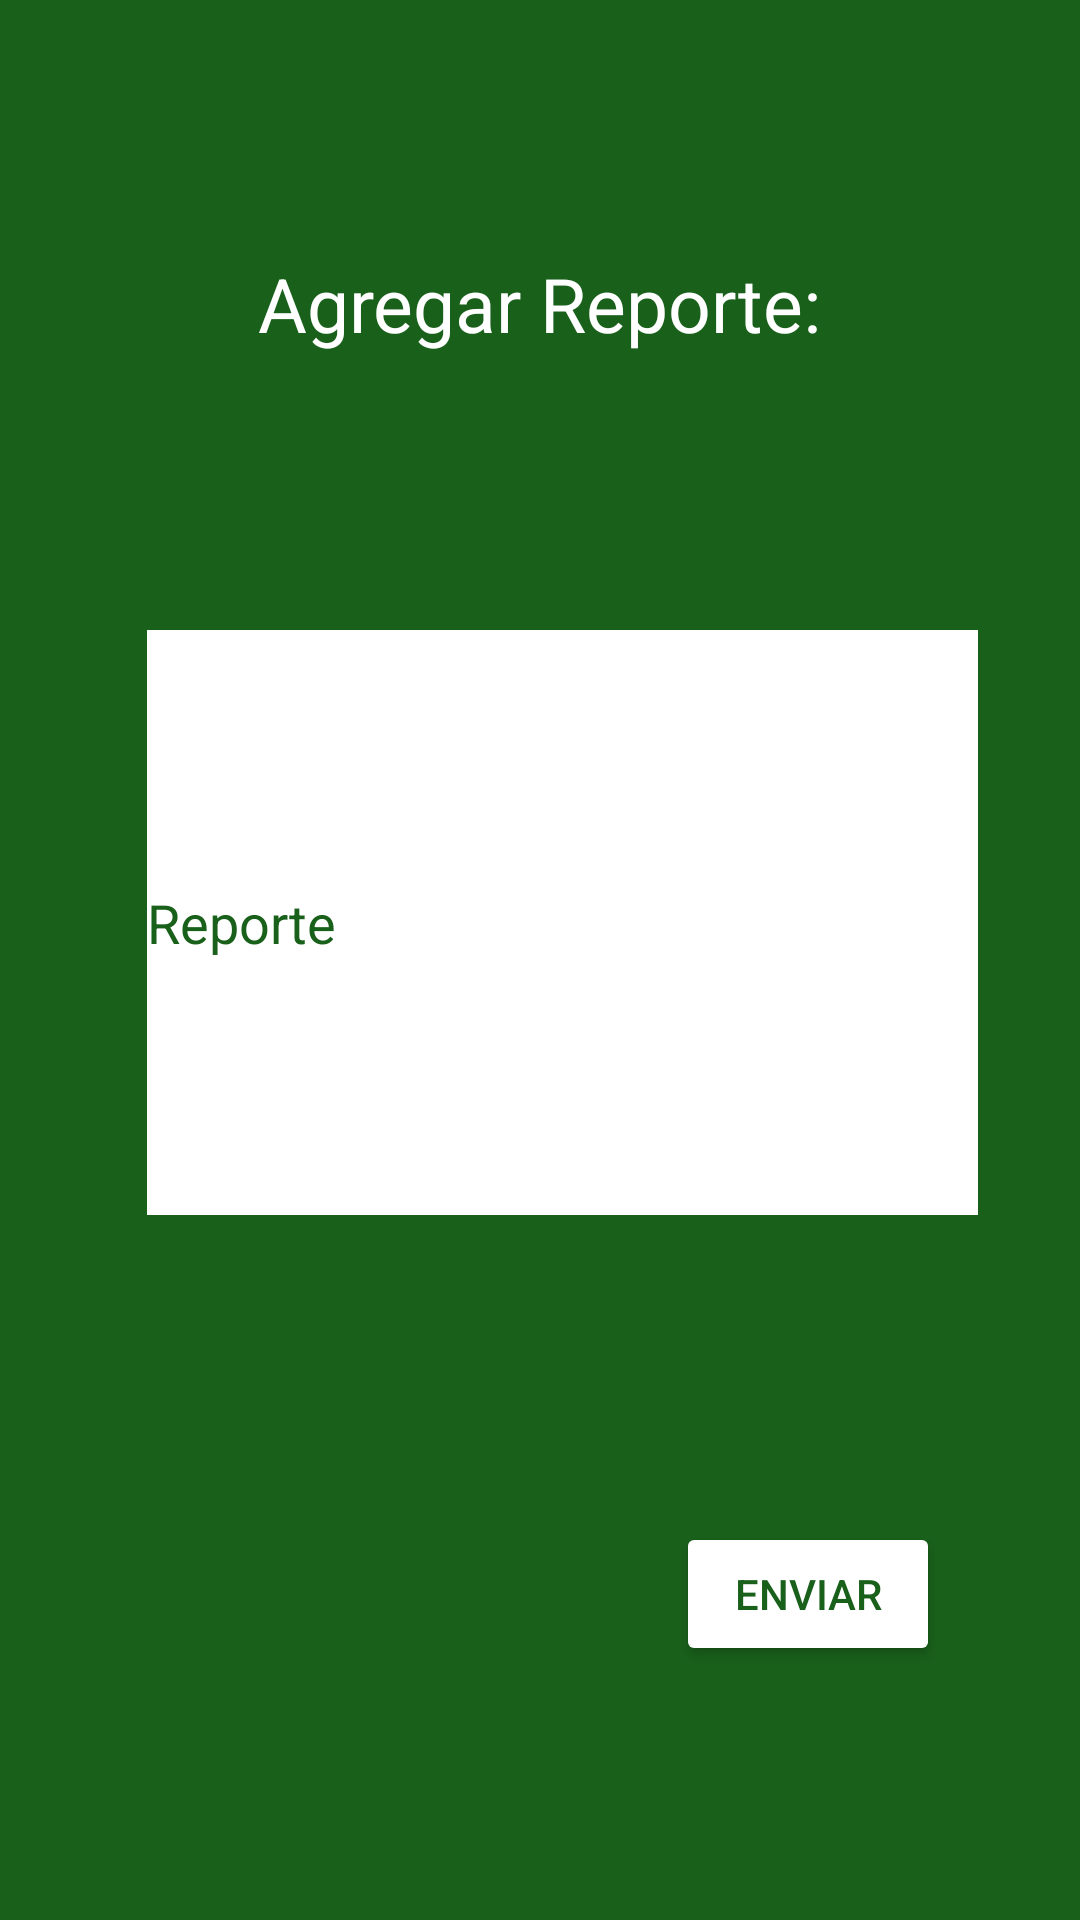

Here is an Android app screen rendered from its layout file. Give the layout XML and the strings, colors and styles it references.
<!-- AndroidManifest.xml: application theme Theme.MedicTurns -->
<!-- res/layout/fragment_reporte.xml -->
<?xml version="1.0" encoding="utf-8"?>
<androidx.constraintlayout.widget.ConstraintLayout xmlns:android="http://schemas.android.com/apk/res/android"
    xmlns:app="http://schemas.android.com/apk/res-auto"
    xmlns:tools="http://schemas.android.com/tools"
    android:layout_width="match_parent"
    android:layout_height="match_parent"
    android:background="#19601B"
    tools:context=".ui.agenda.reporte.ReporteFragment">


    <Button
        android:id="@+id/btReporteEnviar"
        android:layout_width="wrap_content"
        android:layout_height="wrap_content"
        android:backgroundTint="@color/white"
        android:text="Enviar"
        android:textColor="#19601B"
        app:layout_constraintBottom_toBottomOf="parent"
        app:layout_constraintEnd_toEndOf="parent"
        app:layout_constraintHorizontal_bias="0.829"
        app:layout_constraintStart_toStartOf="parent"
        app:layout_constraintTop_toTopOf="parent"
        app:layout_constraintVertical_bias="0.857" />

    <TextView
        android:id="@+id/textView7"
        android:layout_width="wrap_content"
        android:layout_height="wrap_content"
        android:text="Agregar Reporte:"
        android:textColor="@color/white"
        android:textSize="25sp"
        app:layout_constraintBottom_toBottomOf="parent"
        app:layout_constraintEnd_toEndOf="parent"
        app:layout_constraintStart_toStartOf="parent"
        app:layout_constraintTop_toTopOf="parent"
        app:layout_constraintVertical_bias="0.139" />

    <EditText
        android:id="@+id/edReporte"
        android:layout_width="277dp"
        android:layout_height="195dp"
        android:background="@color/white"
        android:ems="10"
        android:inputType="text"
        android:text="Reporte"
        android:textAlignment="textStart"
        android:textColor="#19601B"
        app:layout_constraintBottom_toBottomOf="parent"
        app:layout_constraintEnd_toEndOf="parent"
        app:layout_constraintHorizontal_bias="0.589"
        app:layout_constraintStart_toStartOf="parent"
        app:layout_constraintTop_toTopOf="parent"
        app:layout_constraintVertical_bias="0.472" />


</androidx.constraintlayout.widget.ConstraintLayout>
<!-- resources referenced by this layout -->
<resources>
  <style name="Theme.MedicTurns" parent="Base.Theme.MedicTurns" />
  <style name="Base.Theme.MedicTurns" parent="Theme.Material3.DayNight.NoActionBar">
          
          
      </style>
  <!-- not gathered from this repository: default colours our renderer supplied (Android Studio template values) -->
  <color name="white">#FFFFFFFF</color>
</resources>
